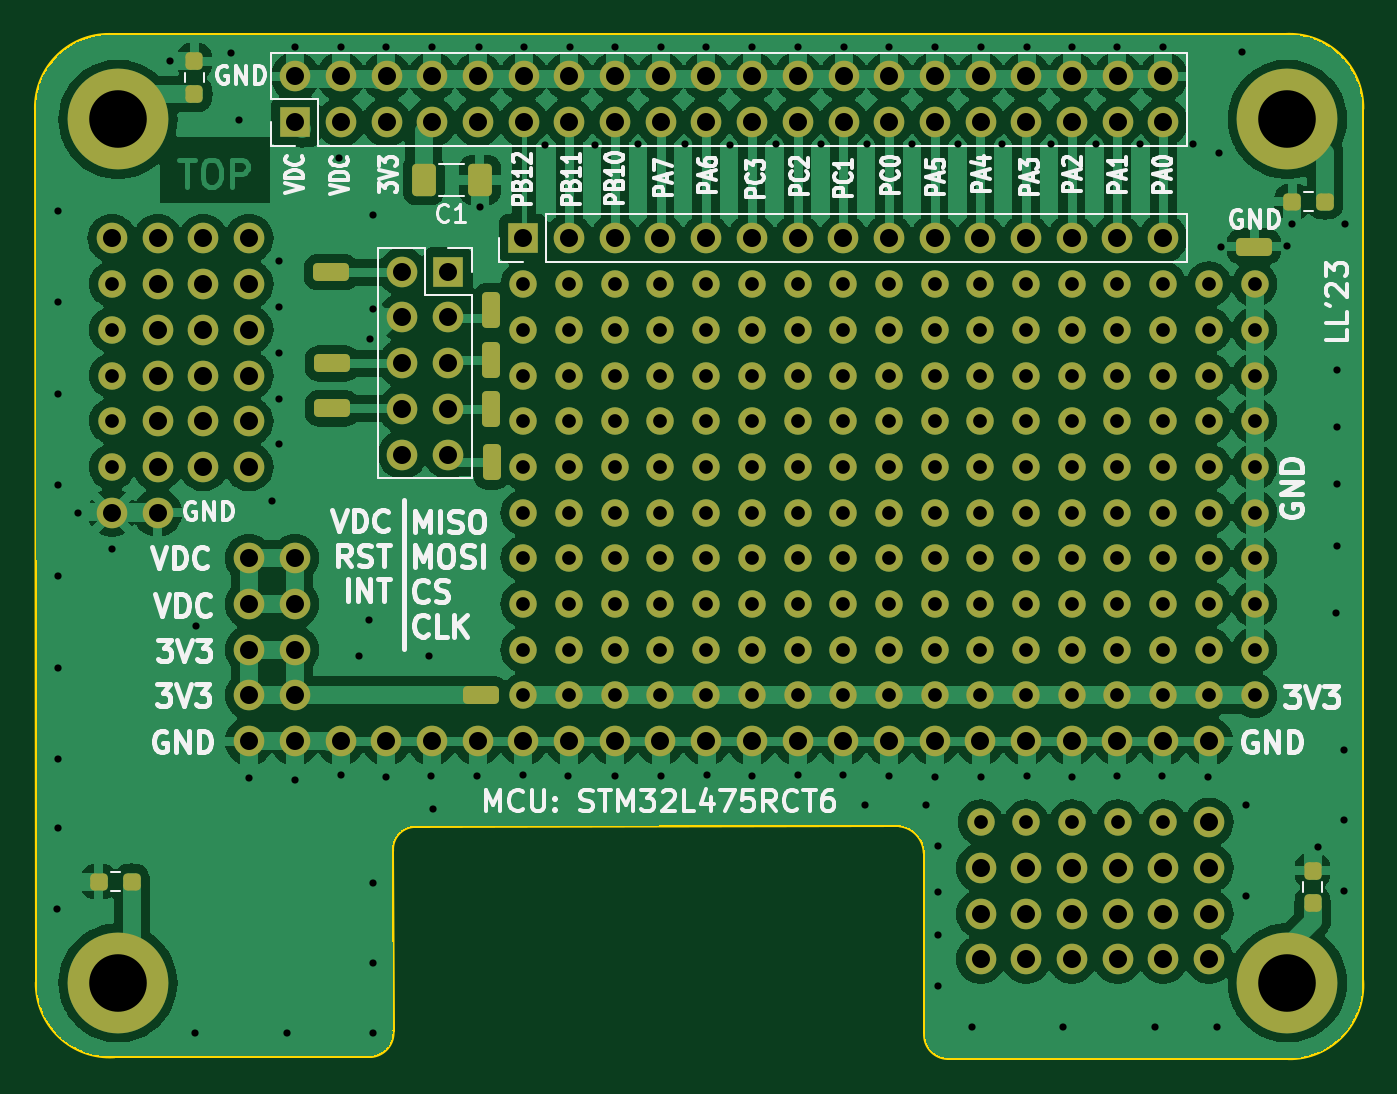
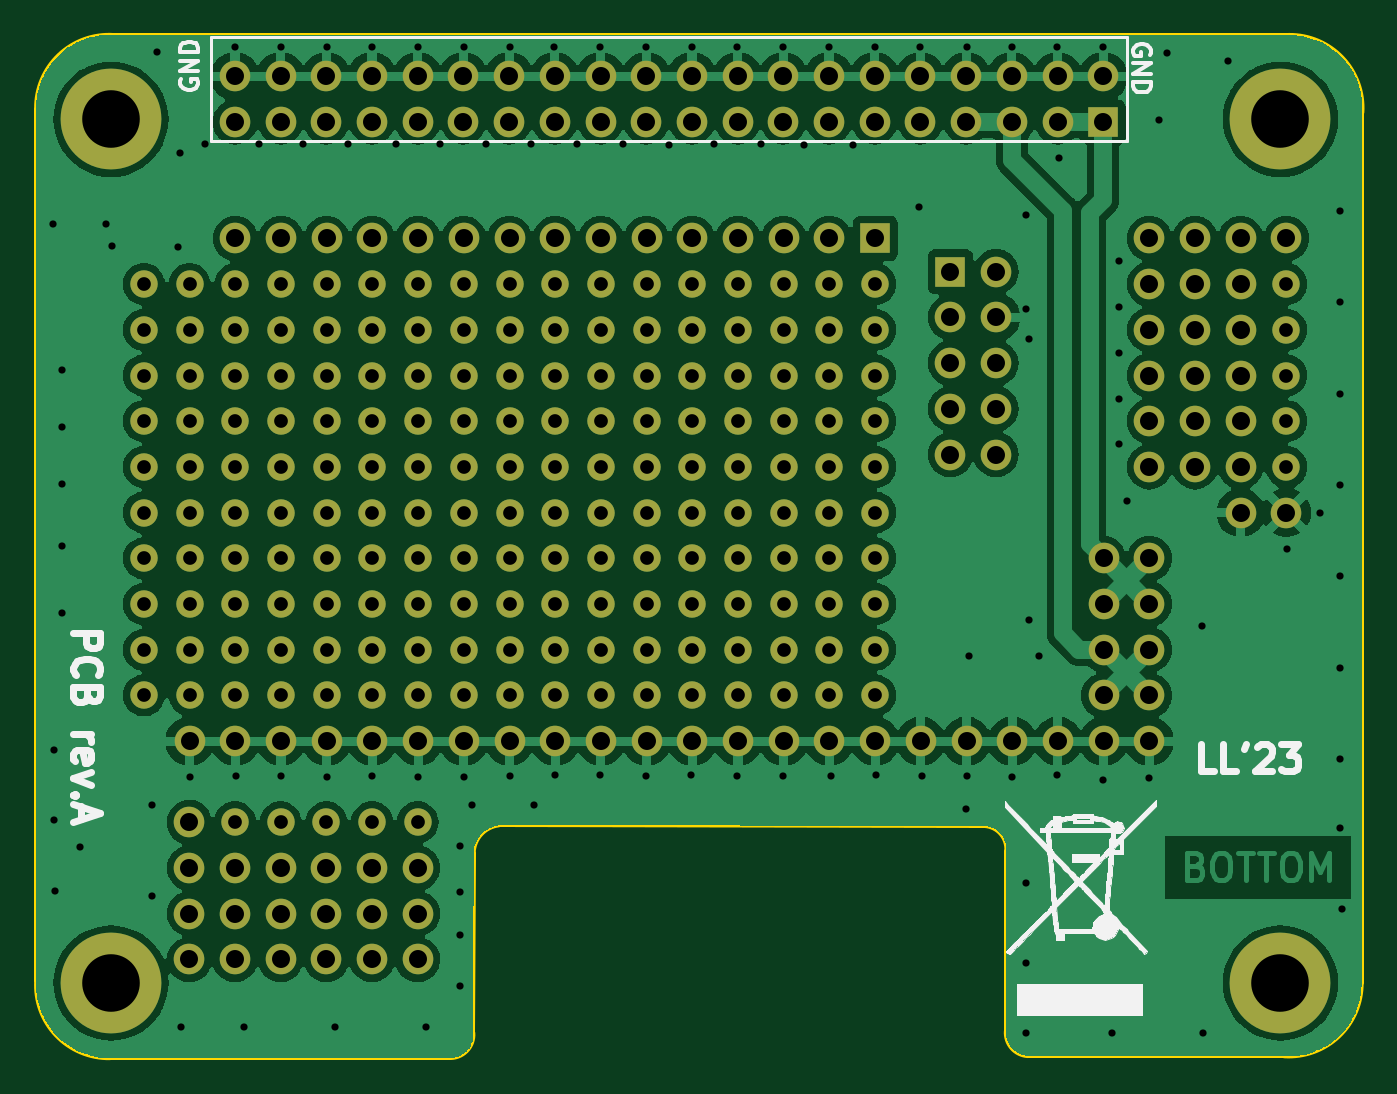
Circuit board: 11 layer files. Board 73.7 x 56.9 mm.
- bottom_copper: STM32L475daughter-B_Cu.gbl (169030 bytes)
- bottom_mask: STM32L475daughter-B_Mask.gbs (8785 bytes)
- paste: STM32L475daughter-B_Paste.gbp (554 bytes)
- bottom_silk: STM32L475daughter-B_Silkscreen.gbo (42222 bytes)
- outline: STM32L475daughter-Edge_Cuts.gm1 (1632 bytes)
- top_copper: STM32L475daughter-F_Cu.gtl (209293 bytes)
- top_mask: STM32L475daughter-F_Mask.gts (10476 bytes)
- paste: STM32L475daughter-F_Paste.gtp (1683 bytes)
- top_silk: STM32L475daughter-F_Silkscreen.gto (75564 bytes)
- drill: STM32L475daughter-NPTH.drl (337 bytes)
- drill: STM32L475daughter-PTH.drl (7377 bytes)

=== bottom_copper: STM32L475daughter-B_Cu.gbl (169030 bytes, source omitted) ===
=== bottom_mask: STM32L475daughter-B_Mask.gbs (8785 bytes, source omitted) ===
=== paste: STM32L475daughter-B_Paste.gbp ===
G04 #@! TF.GenerationSoftware,KiCad,Pcbnew,7.0.5-4d25ed1034~172~ubuntu22.04.1*
G04 #@! TF.CreationDate,2023-06-04T17:51:52+03:00*
G04 #@! TF.ProjectId,STM32L475daughter,53544d33-324c-4343-9735-646175676874,rev?*
G04 #@! TF.SameCoordinates,Original*
G04 #@! TF.FileFunction,Paste,Bot*
G04 #@! TF.FilePolarity,Positive*
%FSLAX46Y46*%
G04 Gerber Fmt 4.6, Leading zero omitted, Abs format (unit mm)*
G04 Created by KiCad (PCBNEW 7.0.5-4d25ed1034~172~ubuntu22.04.1) date 2023-06-04 17:51:52*
%MOMM*%
%LPD*%
G01*
G04 APERTURE LIST*
G04 APERTURE END LIST*
M02*

=== bottom_silk: STM32L475daughter-B_Silkscreen.gbo (42222 bytes, source omitted) ===
=== outline: STM32L475daughter-Edge_Cuts.gm1 ===
G04 #@! TF.GenerationSoftware,KiCad,Pcbnew,7.0.5-4d25ed1034~172~ubuntu22.04.1*
G04 #@! TF.CreationDate,2023-06-04T17:51:52+03:00*
G04 #@! TF.ProjectId,STM32L475daughter,53544d33-324c-4343-9735-646175676874,rev?*
G04 #@! TF.SameCoordinates,Original*
G04 #@! TF.FileFunction,Profile,NP*
%FSLAX46Y46*%
G04 Gerber Fmt 4.6, Leading zero omitted, Abs format (unit mm)*
G04 Created by KiCad (PCBNEW 7.0.5-4d25ed1034~172~ubuntu22.04.1) date 2023-06-04 17:51:52*
%MOMM*%
%LPD*%
G01*
G04 APERTURE LIST*
G04 #@! TA.AperFunction,Profile*
%ADD10C,0.200000*%
G04 #@! TD*
G04 APERTURE END LIST*
D10*
X116162814Y-104734500D02*
X116140510Y-94723706D01*
X70842025Y-49266103D02*
X136151966Y-49269932D01*
X140460945Y-53361958D02*
G75*
G03*
X136151966Y-49269932I-4050045J49958D01*
G01*
X70842025Y-49266126D02*
G75*
G03*
X66750000Y-53575000I-50025J-4049974D01*
G01*
X117550000Y-106125000D02*
X136363043Y-106135863D01*
X87740065Y-93231293D02*
X114742045Y-93195295D01*
X116162844Y-104734502D02*
G75*
G03*
X117550000Y-106124998I1287956J-102298D01*
G01*
X86561152Y-104630397D02*
X86538848Y-94619603D01*
X66789055Y-101938042D02*
G75*
G03*
X71098034Y-106030068I4050045J-49958D01*
G01*
X140455068Y-101826966D02*
X140460863Y-53361957D01*
X87740063Y-93231270D02*
G75*
G03*
X86538849Y-94619603I87037J-1289130D01*
G01*
X116140508Y-94723706D02*
G75*
G03*
X114742045Y-93195296I-1590508J-51294D01*
G01*
X71098034Y-106030068D02*
X85359935Y-106018707D01*
X66789137Y-101938043D02*
X66750000Y-53575000D01*
X136363042Y-106135945D02*
G75*
G03*
X140455068Y-101826966I49958J4050045D01*
G01*
X85359937Y-106018730D02*
G75*
G03*
X86561151Y-104630397I-87037J1289130D01*
G01*
M02*

=== top_copper: STM32L475daughter-F_Cu.gtl (209293 bytes, source omitted) ===
=== top_mask: STM32L475daughter-F_Mask.gts (10476 bytes, source omitted) ===
=== paste: STM32L475daughter-F_Paste.gtp (1683 bytes, source withheld) ===
=== top_silk: STM32L475daughter-F_Silkscreen.gto (75564 bytes, source omitted) ===
=== drill: STM32L475daughter-NPTH.drl ===
M48
; DRILL file {KiCad 7.0.5-4d25ed1034~172~ubuntu22.04.1} date su  4. kesäkuuta [number-redacted]
; FORMAT={-:-/ absolute / metric / decimal}
; #@! TF.CreationDate,2023-06-04T17:51:54+03:00
; #@! TF.GenerationSoftware,Kicad,Pcbnew,7.0.5-4d25ed1034~172~ubuntu22.04.1
; #@! TF.FileFunction,NonPlated,1,2,NPTH
FMAT,2
METRIC
%
G90
G05
T0
M30

=== drill: STM32L475daughter-PTH.drl (7377 bytes, source omitted) ===
